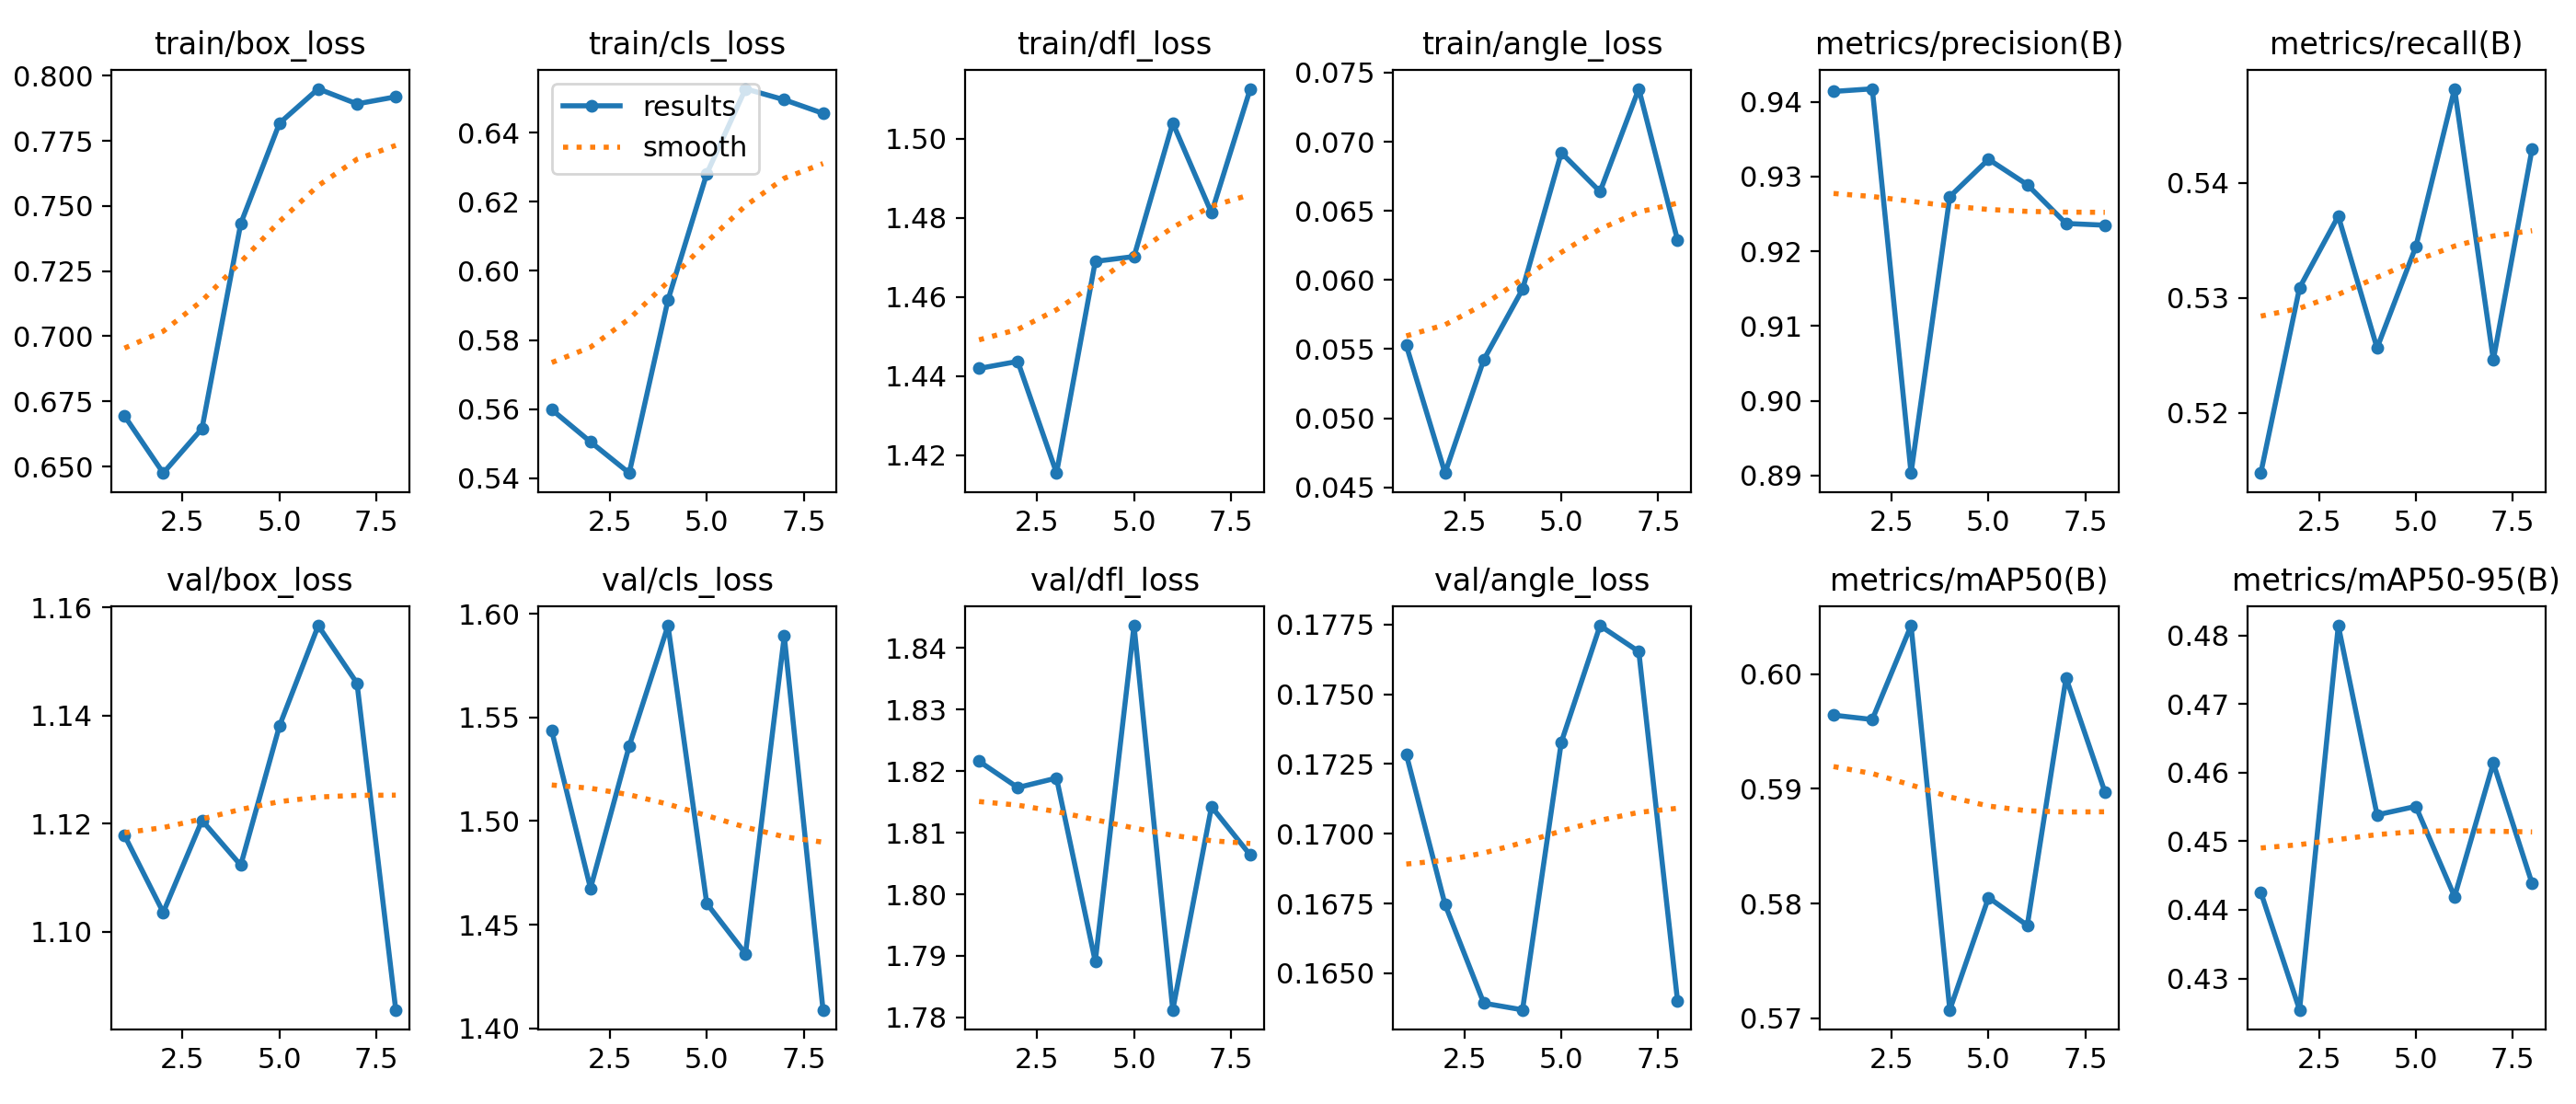

Values plotted in this chart, from the file beside it:
epoch, time, train/box_loss, train/cls_loss, train/dfl_loss, train/angle_loss, metrics/precision(B), metrics/recall(B), metrics/mAP50(B), metrics/mAP50-95(B), val/box_loss, val/cls_loss, val/dfl_loss, val/angle_loss, lr/pg0, lr/pg1, lr/pg2
1, 138.1, 0.6694, 0.5598, 1.442, 0.05527, 0.9414, 0.5148, 0.5964, 0.4426, 1.118, 1.543, 1.822, 0.1729, 0.0001555, 0.0001555, 0.0001555
2, 269.8, 0.6475, 0.5505, 1.444, 0.04603, 0.9417, 0.5309, 0.596, 0.4254, 1.104, 1.468, 1.817, 0.1675, 0.0002903, 0.0002903, 0.0002903
3, 396.8, 0.6645, 0.5414, 1.415, 0.05423, 0.8903, 0.5371, 0.6042, 0.4814, 1.121, 1.536, 1.819, 0.1639, 0.0003921, 0.0003921, 0.0003921
4, 512.2, 0.7432, 0.5916, 1.469, 0.05933, 0.9273, 0.5256, 0.5707, 0.4538, 1.112, 1.594, 1.789, 0.1637, 0.0004608, 0.0004608, 0.0004608
5, 622.3, 0.7818, 0.6282, 1.47, 0.06921, 0.9323, 0.5344, 0.5805, 0.4551, 1.138, 1.46, 1.844, 0.1733, 0.0004966, 0.0004966, 0.0004966
6, 733.6, 0.795, 0.6528, 1.504, 0.06639, 0.9289, 0.5482, 0.5781, 0.4419, 1.157, 1.436, 1.781, 0.1775, 0.0004993, 0.0004993, 0.0004993
7, 841.7, 0.7892, 0.6496, 1.481, 0.07383, 0.9237, 0.5246, 0.5997, 0.4614, 1.146, 1.589, 1.814, 0.1765, 0.0004511, 0.0004511, 0.0004511
8, 950, 0.7919, 0.6457, 1.513, 0.06288, 0.9235, 0.5429, 0.5897, 0.4438, 1.086, 1.409, 1.806, 0.164, 0.0003411, 0.0003411, 0.0003411
